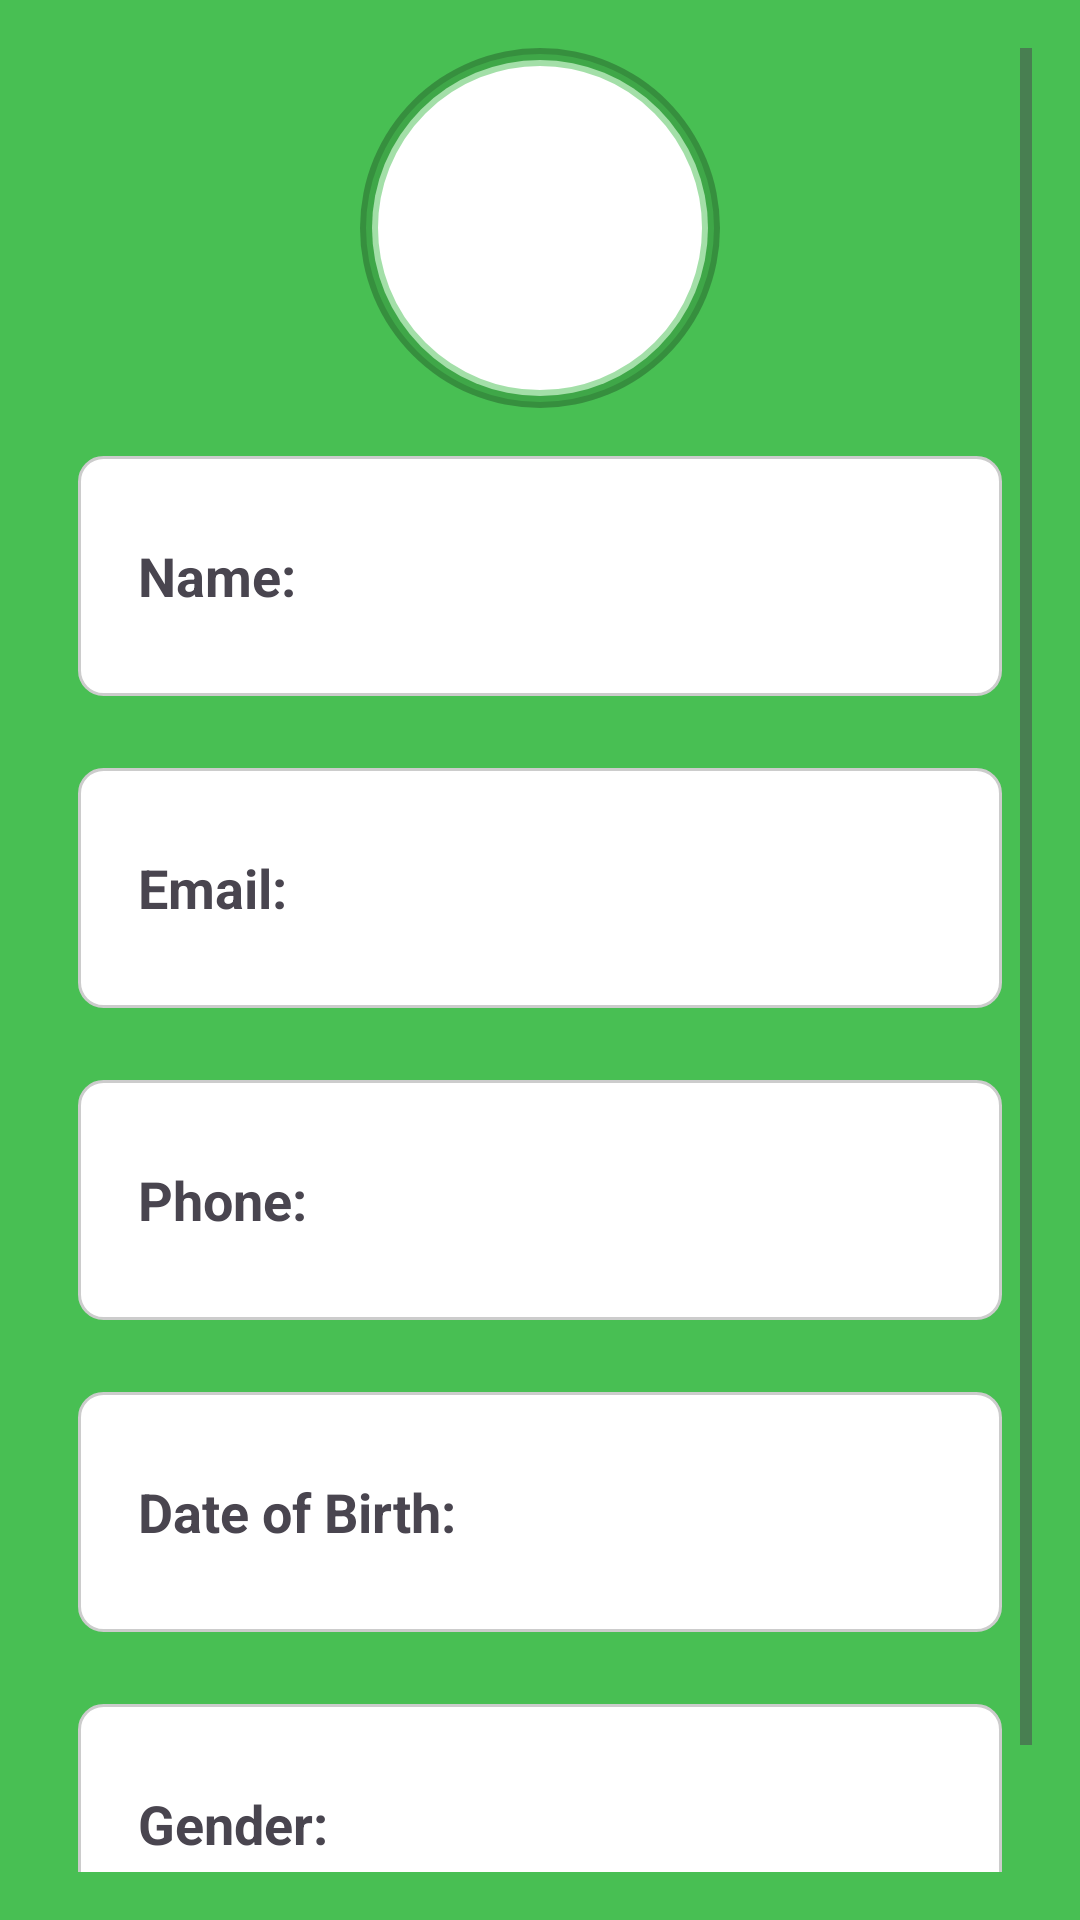

Produce the Android XML layout that renders to this screen, including the resource entries it uses.
<!-- AndroidManifest.xml: application theme Theme.Panacea -->
<!-- res/layout/activity_profile.xml -->
<?xml version="1.0" encoding="utf-8"?>
<ScrollView xmlns:android="http://schemas.android.com/apk/res/android"
    android:layout_width="match_parent"
    android:layout_height="match_parent"
    android:padding="16dp"
    android:background="#48bf53">

    <LinearLayout
        android:id="@+id/main"
        android:layout_width="match_parent"
        android:layout_height="wrap_content"
        android:orientation="vertical"
        android:paddingBottom="16dp"
        android:paddingTop="0dp"
        android:background="#48bf53">

        <ImageView
            android:id="@+id/profileAvatar"
            android:layout_width="120dp"
            android:layout_height="120dp"
            android:layout_gravity="center"
            android:layout_marginBottom="16dp"
            android:background="@drawable/circle_shape"
            android:contentDescription="@string/profile_avatar"
            android:scaleType="centerCrop" />

        <LinearLayout
            android:layout_width="match_parent"
            android:layout_height="wrap_content"
            android:orientation="horizontal"
            android:layout_marginBottom="24dp"
        android:background="@drawable/edit_text_background"
        android:padding="20dp"
        android:layout_marginLeft="10dp"
        android:layout_marginRight="10dp"
        android:minHeight="80dp">

        <TextView
            android:layout_width="wrap_content"
            android:layout_height="wrap_content"
            android:text="Name: "
            android:textSize="18sp"
        android:textStyle="bold"
        android:layout_gravity="center_vertical"/>

        <TextView
            android:id="@+id/profileTvName"
            android:layout_width="0dp"
            android:layout_height="wrap_content"
            android:layout_weight="1"
            android:textSize="18sp"
        android:layout_gravity="center_vertical"/>
    </LinearLayout>

    <LinearLayout
        android:layout_width="match_parent"
        android:layout_height="wrap_content"
        android:orientation="horizontal"
        android:layout_marginBottom="24dp"
    android:background="@drawable/edit_text_background"
    android:padding="20dp"
    android:layout_marginLeft="10dp"
    android:layout_marginRight="10dp"
    android:minHeight="80dp">

    <TextView
        android:layout_width="wrap_content"
        android:layout_height="wrap_content"
        android:text="Email: "
        android:textSize="18sp"
    android:textStyle="bold"
    android:layout_gravity="center_vertical"/>

    <TextView
        android:id="@+id/profileTvEmail"
        android:layout_width="0dp"
        android:layout_height="wrap_content"
        android:layout_weight="1"
        android:textSize="18sp"
    android:layout_gravity="center_vertical"/>
</LinearLayout>

<LinearLayout
android:layout_width="match_parent"
android:layout_height="wrap_content"
android:orientation="horizontal"
android:layout_marginBottom="24dp"
    android:background="@drawable/edit_text_background"
    android:padding="20dp"
    android:layout_marginLeft="10dp"
    android:layout_marginRight="10dp"
    android:minHeight="80dp">

<TextView
android:layout_width="wrap_content"
android:layout_height="wrap_content"
android:text="Phone: "
android:textSize="18sp"
    android:textStyle="bold"
    android:layout_gravity="center_vertical"/>

<TextView
android:id="@+id/profileTvPhone"
android:layout_width="0dp"
android:layout_height="wrap_content"
android:layout_weight="1"
android:textSize="18sp"
    android:layout_gravity="center_vertical"/>
    </LinearLayout>

<LinearLayout
android:layout_width="match_parent"
android:layout_height="wrap_content"
android:orientation="horizontal"
android:layout_marginBottom="24dp"
    android:background="@drawable/edit_text_background"
    android:padding="20dp"
    android:layout_marginLeft="10dp"
    android:layout_marginRight="10dp"
    android:minHeight="80dp">

<TextView
android:layout_width="wrap_content"
android:layout_height="wrap_content"
android:text="Date of Birth: "
android:textSize="18sp"
    android:textStyle="bold"
    android:layout_gravity="center_vertical"/>

<TextView
android:id="@+id/profileTvDob"
android:layout_width="0dp"
android:layout_height="wrap_content"
android:layout_weight="1"
android:textSize="18sp"
    android:layout_gravity="center_vertical"/>
    </LinearLayout>

<LinearLayout
android:layout_width="match_parent"
android:layout_height="wrap_content"
android:orientation="horizontal"
android:layout_marginBottom="24dp"
    android:background="@drawable/edit_text_background"
    android:padding="20dp"
    android:layout_marginLeft="10dp"
    android:layout_marginRight="10dp"
    android:minHeight="80dp">

<TextView
android:layout_width="wrap_content"
android:layout_height="wrap_content"
android:text="Gender: "
android:textSize="18sp"
    android:textStyle="bold"
    android:layout_gravity="center_vertical"/>

<TextView
android:id="@+id/profileTvGender"
android:layout_width="0dp"
android:layout_height="wrap_content"
android:layout_weight="1"
android:textSize="18sp"
    android:layout_gravity="center_vertical"/>
    </LinearLayout>

    </LinearLayout>
    </ScrollView>
<!-- resources referenced by this layout -->
<resources>
  <!-- drawable circle_shape (drawable) -->
  <?xml version="1.0" encoding="utf-8"?>
  <layer-list xmlns:android="http://schemas.android.com/apk/res/android">
  
      
      <item>
          <shape android:shape="oval">
              <size android:width="130dp" android:height="130dp"/> 
              <solid android:color="#40000000"/> 
          </shape>
      </item>
  
      
      <item android:right="2dp" android:left="2dp" android:top="2dp" android:bottom="2dp">
          <shape android:shape="oval">
              <solid android:color="#FFFFFF"/> 
              <size android:width="120dp" android:height="120dp"/> 
              <stroke
                  android:width="4dp"
                  android:color="#8048bf53"/> 
          </shape>
      </item>
  
  </layer-list>
  <!-- drawable edit_text_background (drawable) -->
  <?xml version="1.0" encoding="utf-8"?>
  <shape xmlns:android="http://schemas.android.com/apk/res/android"
      android:shape="rectangle">
  
      <solid android:color="#FFFFFF"/> 
  
      <corners android:radius="8dp"/> 
  
      <stroke
          android:width="1dp"
          android:color="#CCCCCC"/> 
  
      <padding
          android:left="8dp"
          android:top="8dp"
          android:right="8dp"
          android:bottom="8dp"/> 
  </shape>
  <string name="profile_avatar">Profile Avatar</string>
  <style name="Theme.Panacea" parent="Base.Theme.Panacea" />
  <style name="Base.Theme.Panacea" parent="Theme.Material3.DayNight.NoActionBar">
          
          
          <item name="colorPrimary">@color/primary</item>
          <item name="colorPrimaryVariant">@color/primary_variant</item>
          <item name="colorOnPrimary">@color/white</item>
          <item name="colorSecondary">@color/secondary</item>
          <item name="colorSecondaryVariant">@color/secondary_variant</item>
          <item name="colorOnSecondary">@color/white</item>
          <item name="colorSurface">@color/white</item>
          <item name="colorOnSurface">@color/black</item>
          <item name="colorOnBackground">@color/black</item>
          <item name="android:textColorPrimary">@color/black</item>
      </style>
  <color name="primary">#48bf53</color>
  <color name="primary_variant">#1F6D35</color>
  <color name="white">#FFFFFFFF</color>
  <color name="secondary">#FF4444</color>
  <color name="secondary_variant">#C1281A</color>
  <color name="black">#FF000000</color>
</resources>
